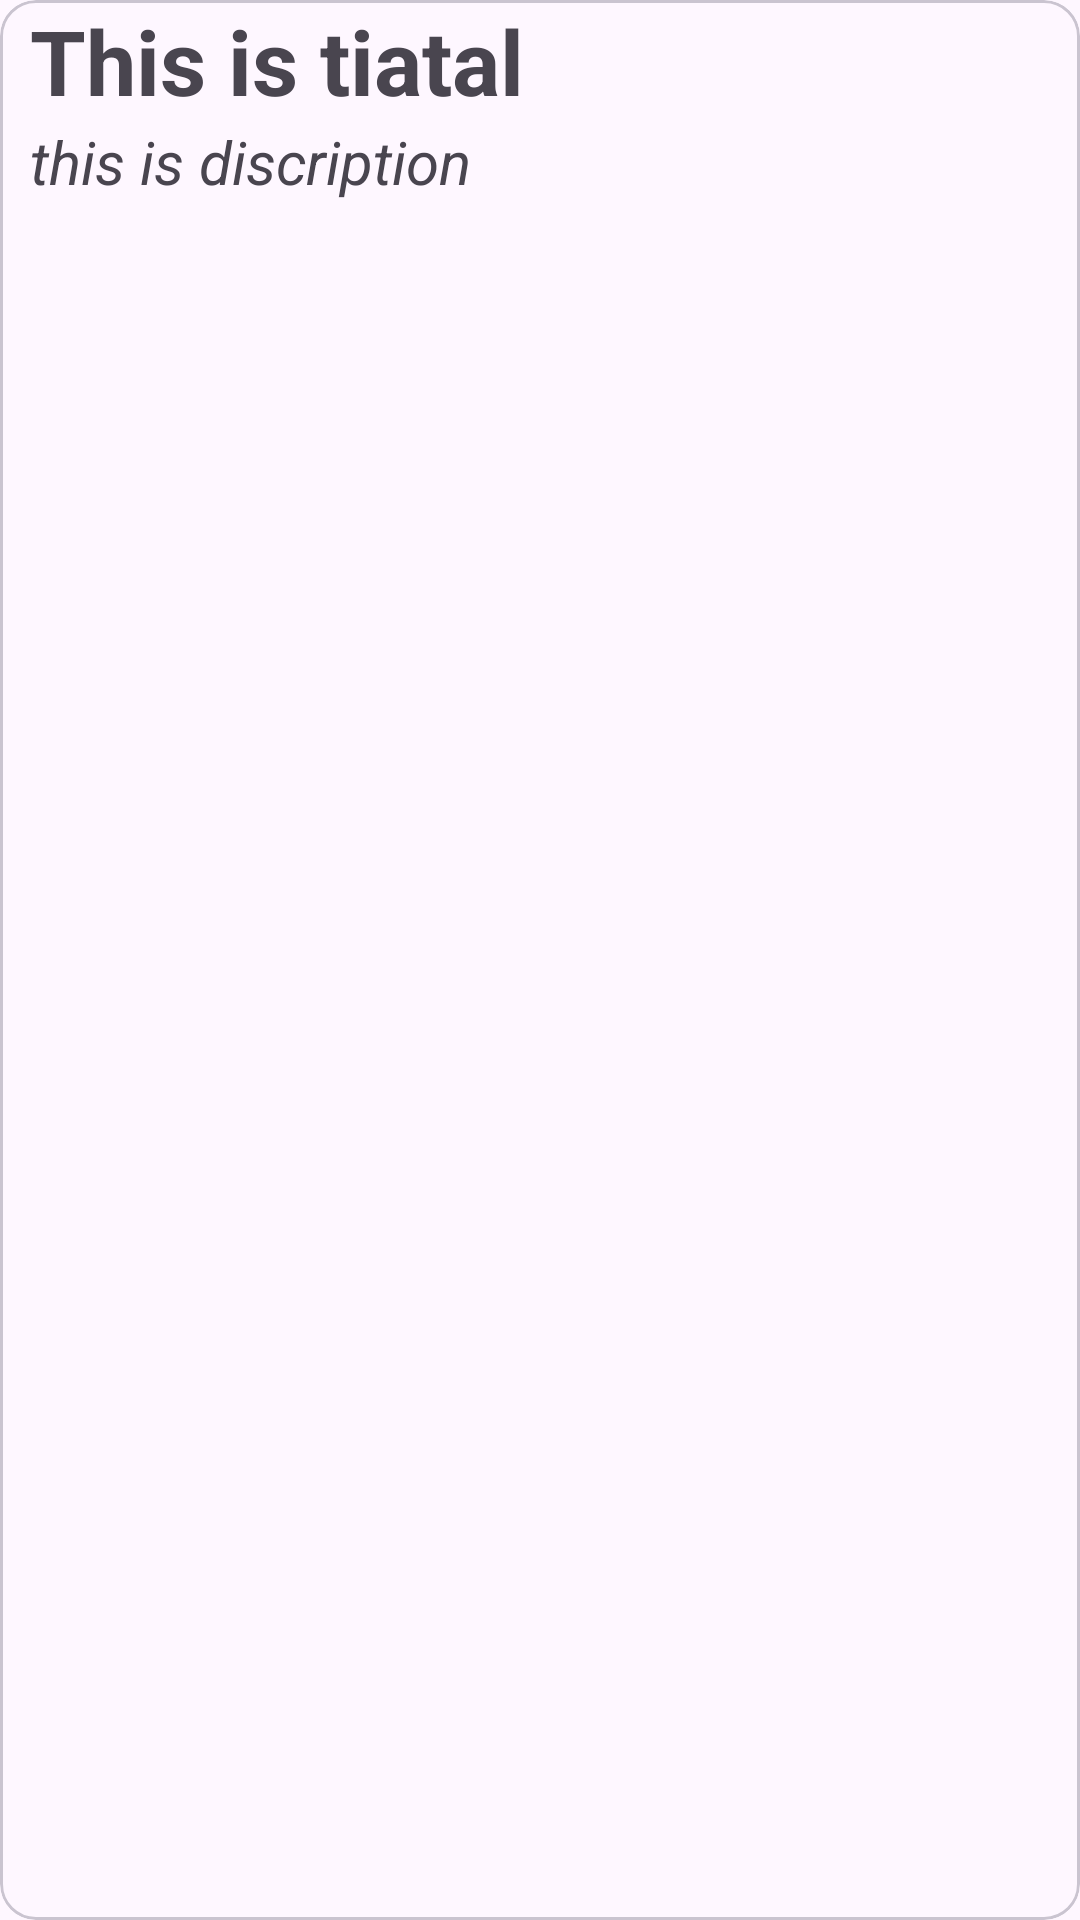

This screen was rendered from an Android layout file. Write that file and the resources it references.
<!-- AndroidManifest.xml: application theme Theme.ToDoFirebase -->
<!-- res/layout/singel_iterm.xml -->
<?xml version="1.0" encoding="utf-8"?>
<com.google.android.material.card.MaterialCardView xmlns:android="http://schemas.android.com/apk/res/android"
    android:layout_width="match_parent"
    xmlns:app="http://schemas.android.com/apk/res-auto"
    android:orientation="vertical"
    android:elevation="10.dp"
    android:layout_marginHorizontal="20.dp"
    android:layout_height="wrap_content">
    <LinearLayout
        android:layout_width="match_parent"
        android:orientation="vertical"
        android:layout_height="wrap_content">
    <TextView
        android:id="@+id/singelitemtital"
        android:layout_marginStart="10.dp"
        android:layout_width="wrap_content"
        android:textSize="30.sp"
        android:layout_height="wrap_content"
        android:text="This is tiatal"
        android:textStyle="bold"/>
    <TextView
        android:id="@+id/singelitemDisc"
        android:layout_width="wrap_content"
        android:layout_marginStart="10.dp"
        android:textSize="20.sp"
        android:textStyle="italic"
        android:text="this is discription"
        android:layout_height="wrap_content"/>
    </LinearLayout>
    <ImageView
        android:id="@+id/singleDelebutton"
        android:layout_width="40dp"
        android:layout_height="40dp"
        android:src="@drawable/baseline_delete_24"
        app:tint="#F44336"
        android:layout_gravity="end|center_vertical"
        />
</com.google.android.material.card.MaterialCardView>
<!-- resources referenced by this layout -->
<resources>
  <style name="Theme.ToDoFirebase" parent="Base.Theme.ToDoFirebase" />
  <style name="Base.Theme.ToDoFirebase" parent="Theme.Material3.DayNight.NoActionBar">
          
          
      </style>
</resources>
